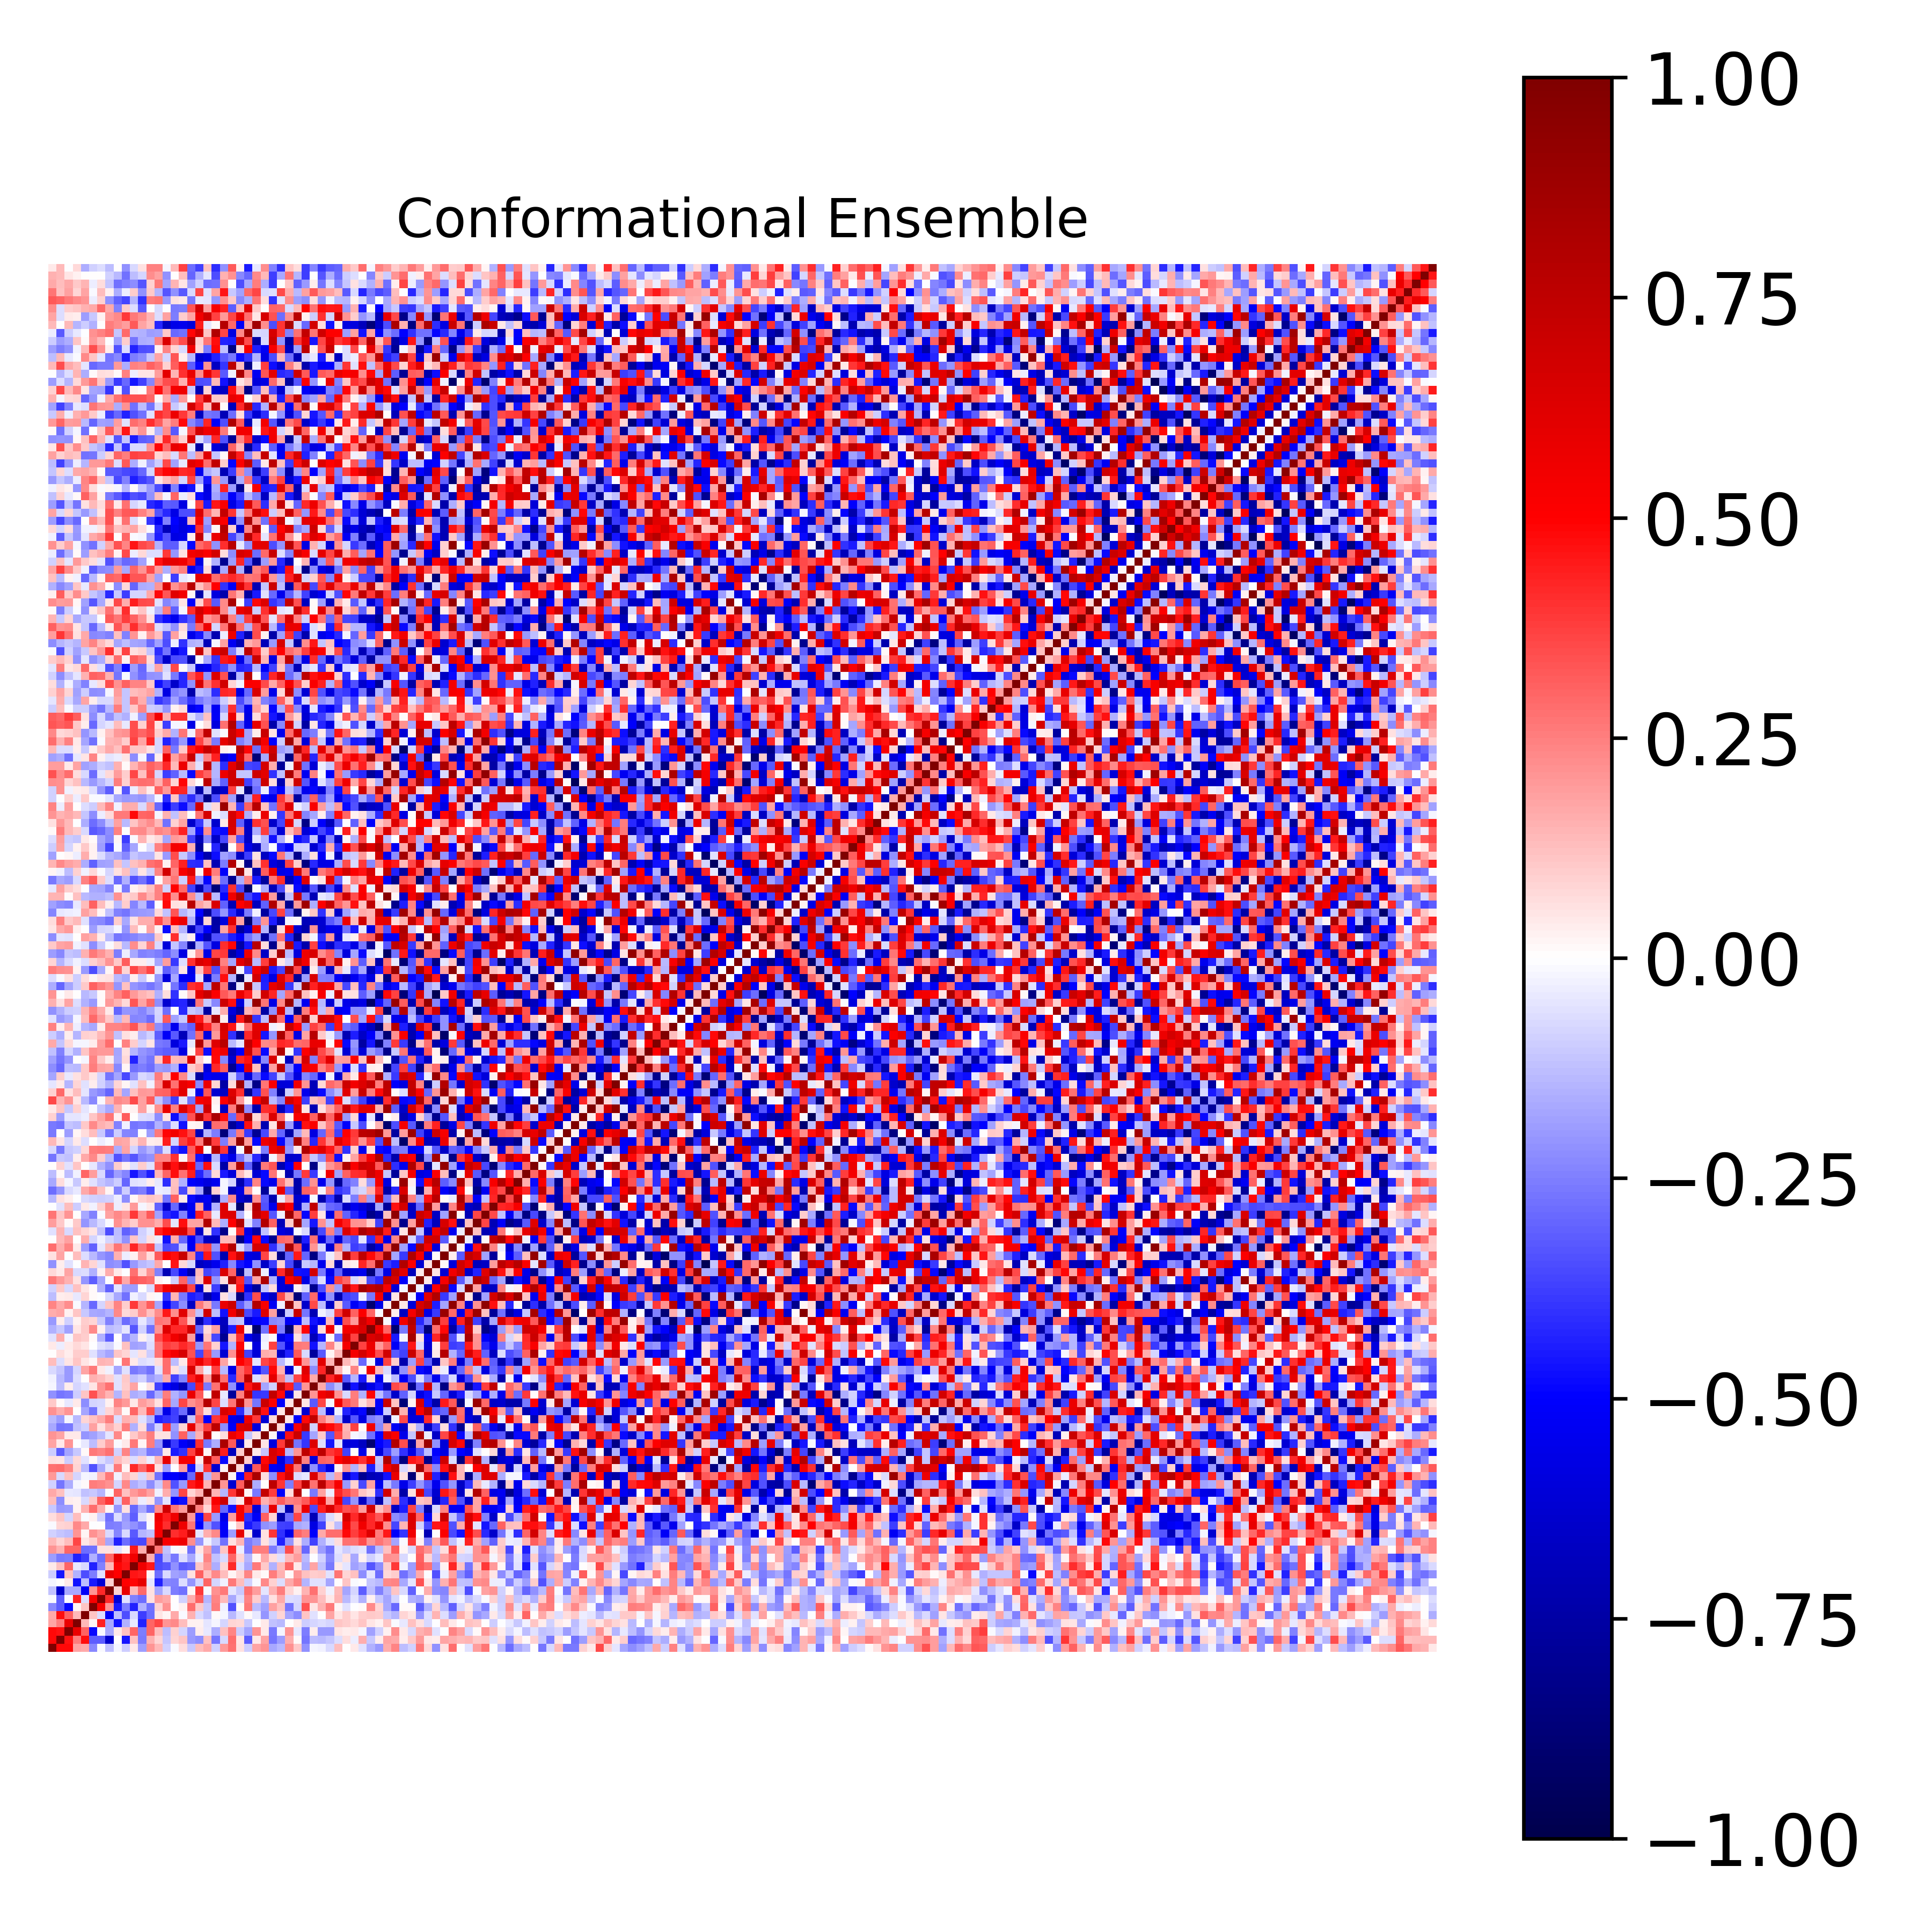

Values plotted in this chart, from the file beside it:
1.000000000000000000e+00, 4.803249415701387193e-01, 4.820039892362027456e-01, 1.774564206074969730e-01, 1.712842929610109699e-01, -2.271952705480058121e-01, -1.323507396466913968e-02, -1.230940325648835626e-01, -1.870502172769158283e-02, -9.532501300810285183e-02, 4.406597360219911136e-02, -1.916281024907598718e-01, 2.079091613871706934e-01, 1.354997790780730071e-01, -8.829548137707504685e-02, -8.606995283184979903e-03, 6.760235356032175125e-02, -1.050994320869656357e-01, 1.286204057256380706e-01, 1.700229126271770030e-01, -9.312605111504042299e-02, 1.962555569911810793e-01, 2.747387932071969630e-01, 6.185200738426285122e-02
4.803249415701387193e-01, 1.000000000000000000e+00, 4.628347331707992063e-01, 2.550335121339281086e-01, 4.759638037047397296e-01, -3.196578656317152212e-01, -3.181785847034383496e-01, -6.356948867629873545e-01, 4.848033501065231697e-03, -4.533975191639569857e-01, 1.246372380125510548e-01, -2.607500934718725571e-01, 1.513638359493371666e-01, 8.172977549678374365e-02, -1.158061317112715205e-01, 8.377742767395045254e-02, 1.123760315471921262e-01, -2.012940796302076230e-01, -2.210628127158322798e-01, 1.240081316002907552e-01, -2.704959960238737526e-01, -7.066964272685775927e-02, 2.870149752330271031e-01, 5.306033194138030928e-02
4.820039892362027456e-01, 4.628347331707992063e-01, 1.000000000000000000e+00, 5.743852916120923968e-01, 3.087328126601142642e-01, -4.788824416751680801e-01, -7.996590998964502733e-03, -1.643083244067610749e-01, 4.437543360548640986e-02, 1.192093048396394850e-01, 3.013046830558547273e-01, -2.518990931575847969e-01, 2.979709304140873427e-01, 1.260337522734283067e-01, -1.279093904981921381e-01, 9.166628780079717764e-02, -7.937074007878647253e-02, -1.898652136656714395e-01, 3.541269315296142334e-02, -4.683881754435275518e-02, -1.613248572388949476e-01, 1.216941586155013411e-01, 2.373624358997596939e-01, -1.014327836600584370e-01
1.774564206074969730e-01, 2.550335121339281086e-01, 5.743852916120923968e-01, 1.000000000000000000e+00, 1.344689285853473415e-01, 2.294425978499320742e-02, 4.370882265718566972e-01, -1.677938845804956003e-01, -4.670701827453698773e-01, -1.537175775997143834e-01, -4.262542173746814572e-02, -4.367828516626042767e-01, 2.987539874461683231e-01, 3.655956769936953288e-01, 2.087256589548781294e-01, 2.319550103636641991e-01, 1.319605817004834147e-01, 2.370902705941758601e-02, 2.813583272867188276e-02, -5.218719777881940941e-02, -1.791845365906950815e-02, -8.395708032778027852e-02, 7.944102836407741786e-02, 7.803725554102441953e-02
1.712842929610109699e-01, 4.759638037047397296e-01, 3.087328126601142642e-01, 1.344689285853473415e-01, 1.000000000000000000e+00, 1.167609826550725649e-01, -6.837937274202746107e-02, -5.221964513738511782e-01, -1.320503442071546407e-01, -3.473709195423977936e-01, -7.582159603463654862e-02, -3.753022390554217047e-01, -2.880633517840359703e-01, 5.404973017348931735e-02, 2.073716616186603232e-02, 1.650402730953597630e-01, -1.438678544409497002e-02, 1.494728316973999160e-01, -7.152906580702700357e-02, -1.176405016161662653e-01, 9.177028926610398055e-03, -1.815057770631926110e-02, -1.396279866655835145e-01, -5.771552189572864977e-02
-2.271952705480058121e-01, -3.196578656317152212e-01, -4.788824416751680801e-01, 2.294425978499320742e-02, 1.167609826550725649e-01, 1.000000000000000000e+00, 5.289856417946674494e-01, 2.094562325053717644e-01, -4.482237709526334934e-01, -2.545943101765499317e-01, -4.361704128063814689e-01, -1.496292856275338312e-01, -2.784528818691245355e-01, 8.624646614297669378e-02, 2.148686026699854201e-01, -4.613051029739086042e-04, 2.849384575146624368e-02, 2.814391378718095194e-01, 1.077344015871240929e-01, -1.023842976576709446e-01, 2.520145796682156103e-01, -2.795890765251238252e-02, -3.412510368447466691e-01, 8.830455766892234687e-03
-1.323507396466913968e-02, -3.181785847034383496e-01, -7.996590998964502733e-03, 4.370882265718566972e-01, -6.837937274202746107e-02, 5.289856417946674494e-01, 1.000000000000000000e+00, 4.211370064355439702e-01, -6.137728408984433059e-01, -5.967394837983151790e-02, -2.451861511972695806e-01, -2.851123873383060170e-01, 6.057144932369368240e-02, 1.923515373818796559e-01, 1.717879260949264630e-01, 3.558213099597251627e-03, -9.054078269137379176e-02, 1.582777314312045491e-01, 3.101036866313140461e-01, -1.429440680653286111e-01, 2.390094416025074775e-01, 1.376653861127287437e-01, -1.712979132696418882e-01, -6.901901976340291123e-02
-1.230940325648835626e-01, -6.356948867629873545e-01, -1.643083244067610749e-01, -1.677938845804956003e-01, -5.221964513738511782e-01, 2.094562325053717644e-01, 4.211370064355439702e-01, 1.000000000000000000e+00, 8.742006998823752262e-02, 5.812172002280749927e-01, 1.336659443669518110e-01, 2.910877056827988474e-01, 5.932191501830203634e-02, -1.761208568121329365e-01, -7.710155422599961061e-02, -2.570480007516024457e-01, -2.747865184846524089e-01, 2.172685437647347423e-02, 3.872887276936987644e-01, -8.529480575236040099e-03, 2.168565613073332177e-01, 2.631962109378763182e-01, -5.376351186722887893e-02, -1.089315614843421182e-01
-1.870502172769158283e-02, 4.848033501065231697e-03, 4.437543360548640986e-02, -4.670701827453698773e-01, -1.320503442071546407e-01, -4.482237709526334934e-01, -6.137728408984433059e-01, 8.742006998823752262e-02, 1.000000000000000000e+00, 4.962226411995000475e-01, 4.865110393995644711e-01, 5.931025241652974067e-01, -5.072182095195336415e-02, -4.342976764748227025e-01, -2.354347105028626042e-01, -2.447023091256852467e-01, -6.360420958556103899e-02, -2.107771972393081561e-01, -7.857683677868174121e-02, 3.013950263398703089e-01, -8.507334305661193308e-02, -2.891488574355922589e-02, 2.590957343215368747e-01, 1.327336280969227678e-01
-9.532501300810285183e-02, -4.533975191639569857e-01, 1.192093048396394850e-01, -1.537175775997143834e-01, -3.473709195423977936e-01, -2.545943101765499317e-01, -5.967394837983151790e-02, 5.812172002280749927e-01, 4.962226411995000475e-01, 1.000000000000000000e+00, 4.559625311239294820e-01, 4.451334441830824828e-01, 1.716169745045606140e-02, -2.829894478173529682e-01, -7.432322338243027571e-02, -1.819875367510581654e-01, -2.019545260005644327e-01, 5.489183241259995572e-02, 3.102064727752091300e-01, 1.234388286355378173e-01, 2.301409144030889253e-01, 1.300463184950750306e-01, 2.089280868141063854e-02, 8.504144215568554266e-02
4.406597360219911136e-02, 1.246372380125510548e-01, 3.013046830558547273e-01, -4.262542173746814572e-02, -7.582159603463654862e-02, -4.361704128063814689e-01, -2.451861511972695806e-01, 1.336659443669518110e-01, 4.865110393995644711e-01, 4.559625311239294820e-01, 1.000000000000000000e+00, 5.503710098847945931e-01, 4.468369026291731383e-01, -3.470265478027524386e-01, -3.270754974324134867e-01, -2.170775689235199812e-01, -3.180857057767126350e-01, -2.921254472140198954e-01, 1.114718325356248430e-01, 1.970692915221508579e-01, -1.596144351313337484e-01, 8.525630881157100771e-02, 4.155001993314100250e-01, -6.609088145961639071e-02
-1.916281024907598718e-01, -2.607500934718725571e-01, -2.518990931575847969e-01, -4.367828516626042767e-01, -3.753022390554217047e-01, -1.496292856275338312e-01, -2.851123873383060170e-01, 2.910877056827988474e-01, 5.931025241652974067e-01, 4.451334441830824828e-01, 5.503710098847945931e-01, 1.000000000000000000e+00, 1.574390967003059805e-01, -3.556204646163589889e-01, -1.410330473168968923e-01, -2.616067403675458869e-01, -6.250622388918750105e-02, -1.660971270023028357e-01, -3.599938289953499154e-02, 2.345900369372977967e-01, -1.227130748236639479e-01, -7.229080562972248214e-02, 2.979491762864536208e-01, 8.405488056934205809e-02
2.079091613871706934e-01, 1.513638359493371666e-01, 2.979709304140873427e-01, 2.987539874461683231e-01, -2.880633517840359703e-01, -2.784528818691245355e-01, 6.057144932369368240e-02, 5.932191501830203634e-02, -5.072182095195336415e-02, 1.716169745045606140e-02, 4.468369026291731383e-01, 1.574390967003059805e-01, 1.000000000000000000e+00, 2.706767652558922932e-01, -1.202065458739793313e-01, -1.052448536382804244e-02, 1.746144258293822610e-02, -2.746634092542895589e-01, 5.358290666196798002e-02, 1.820900599992844593e-01, -2.262259418750822704e-01, 1.130789977472792113e-01, 4.190982494274173575e-01, -3.581457838974772684e-02
1.354997790780730071e-01, 8.172977549678374365e-02, 1.260337522734283067e-01, 3.655956769936953288e-01, 5.404973017348931735e-02, 8.624646614297669378e-02, 1.923515373818796559e-01, -1.761208568121329365e-01, -4.342976764748227025e-01, -2.829894478173529682e-01, -3.470265478027524386e-01, -3.556204646163589889e-01, 2.706767652558922932e-01, 1.000000000000000000e+00, 5.228083798930772685e-01, 5.205165906260841302e-01, 5.550135577139991838e-01, 2.204562953514905277e-01, -2.109165623449441307e-01, -2.823961746812392662e-02, -1.059943728770964405e-01, -2.794822354984913826e-01, 6.027185835864548591e-02, 1.460063572848648294e-01
-8.829548137707504685e-02, -1.158061317112715205e-01, -1.279093904981921381e-01, 2.087256589548781294e-01, 2.073716616186603232e-02, 2.148686026699854201e-01, 1.717879260949264630e-01, -7.710155422599961061e-02, -2.354347105028626042e-01, -7.432322338243027571e-02, -3.270754974324134867e-01, -1.410330473168968923e-01, -1.202065458739793313e-01, 5.228083798930772685e-01, 1.000000000000000000e+00, 4.092238457034198529e-01, 4.390818715658506566e-01, 6.806917088125985504e-01, -5.285205245036033589e-02, 1.592546544335528835e-01, 2.329044813800245362e-01, -5.201540595661616750e-01, -1.875434380861293604e-01, 5.859411075252995982e-01
-8.606995283184979903e-03, 8.377742767395045254e-02, 9.166628780079717764e-02, 2.319550103636641991e-01, 1.650402730953597630e-01, -4.613051029739086042e-04, 3.558213099597251627e-03, -2.570480007516024457e-01, -2.447023091256852467e-01, -1.819875367510581654e-01, -2.170775689235199812e-01, -2.616067403675458869e-01, -1.052448536382804244e-02, 5.205165906260841302e-01, 4.092238457034198529e-01, 1.000000000000000000e+00, 5.608666994640459924e-01, 2.672675536355680337e-01, -5.038902748590511349e-01, -2.057539901797213744e-01, -3.428050127784515455e-01, -5.042534707330136312e-01, -5.575495454019642819e-03, 1.106380026582986231e-01
6.760235356032175125e-02, 1.123760315471921262e-01, -7.937074007878647253e-02, 1.319605817004834147e-01, -1.438678544409497002e-02, 2.849384575146624368e-02, -9.054078269137379176e-02, -2.747865184846524089e-01, -6.360420958556103899e-02, -2.019545260005644327e-01, -3.180857057767126350e-01, -6.250622388918750105e-02, 1.746144258293822610e-02, 5.550135577139991838e-01, 4.390818715658506566e-01, 5.608666994640459924e-01, 1.000000000000000000e+00, 2.000937468947868170e-01, -4.723382089981420506e-01, 3.646727140541698997e-01, -1.999078085962864570e-01, -5.579143827831881675e-01, 1.943629043355610264e-01, 5.235484479576228978e-01
-1.050994320869656357e-01, -2.012940796302076230e-01, -1.898652136656714395e-01, 2.370902705941758601e-02, 1.494728316973999160e-01, 2.814391378718095194e-01, 1.582777314312045491e-01, 2.172685437647347423e-02, -2.107771972393081561e-01, 5.489183241259995572e-02, -2.921254472140198954e-01, -1.660971270023028357e-01, -2.746634092542895589e-01, 2.204562953514905277e-01, 6.806917088125985504e-01, 2.672675536355680337e-01, 2.000937468947868170e-01, 1.000000000000000000e+00, 2.496779108353071319e-01, 8.345253127262891590e-02, 4.521893258224238821e-01, -2.912253730528701623e-01, -4.675311295826306557e-01, 5.269252198965459488e-01
1.286204057256380706e-01, -2.210628127158322798e-01, 3.541269315296142334e-02, 2.813583272867188276e-02, -7.152906580702700357e-02, 1.077344015871240929e-01, 3.101036866313140461e-01, 3.872887276936987644e-01, -7.857683677868174121e-02, 3.102064727752091300e-01, 1.114718325356248430e-01, -3.599938289953499154e-02, 5.358290666196798002e-02, -2.109165623449441307e-01, -5.285205245036033589e-02, -5.038902748590511349e-01, -4.723382089981420506e-01, 2.496779108353071319e-01, 1.000000000000000000e+00, 1.462189817628222754e-01, 5.224853157190969544e-01, 6.952283495559621329e-01, -8.111968287788530463e-02, 4.107905750675184403e-02
1.700229126271770030e-01, 1.240081316002907552e-01, -4.683881754435275518e-02, -5.218719777881940941e-02, -1.176405016161662653e-01, -1.023842976576709446e-01, -1.429440680653286111e-01, -8.529480575236040099e-03, 3.013950263398703089e-01, 1.234388286355378173e-01, 1.970692915221508579e-01, 2.345900369372977967e-01, 1.820900599992844593e-01, -2.823961746812392662e-02, 1.592546544335528835e-01, -2.057539901797213744e-01, 3.646727140541698997e-01, 8.345253127262891590e-02, 1.462189817628222754e-01, 1.000000000000000000e+00, 1.432428567453978563e-01, -1.424925458899925779e-01, 3.960318540573790069e-01, 7.258027532141779758e-01
-9.312605111504042299e-02, -2.704959960238737526e-01, -1.613248572388949476e-01, -1.791845365906950815e-02, 9.177028926610398055e-03, 2.520145796682156103e-01, 2.390094416025074775e-01, 2.168565613073332177e-01, -8.507334305661193308e-02, 2.301409144030889253e-01, -1.596144351313337484e-01, -1.227130748236639479e-01, -2.262259418750822704e-01, -1.059943728770964405e-01, 2.329044813800245362e-01, -3.428050127784515455e-01, -1.999078085962864570e-01, 4.521893258224238821e-01, 5.224853157190969544e-01, 1.432428567453978563e-01, 1.000000000000000000e+00, 2.060746641251721412e-01, -6.309159667429645735e-01, 3.163541060669415872e-01
1.962555569911810793e-01, -7.066964272685775927e-02, 1.216941586155013411e-01, -8.395708032778027852e-02, -1.815057770631926110e-02, -2.795890765251238252e-02, 1.376653861127287437e-01, 2.631962109378763182e-01, -2.891488574355922589e-02, 1.300463184950750306e-01, 8.525630881157100771e-02, -7.229080562972248214e-02, 1.130789977472792113e-01, -2.794822354984913826e-01, -5.201540595661616750e-01, -5.042534707330136312e-01, -5.579143827831881675e-01, -2.912253730528701623e-01, 6.952283495559621329e-01, -1.424925458899925779e-01, 2.060746641251721412e-01, 1.000000000000000000e+00, 2.446612048922639990e-02, -4.832508598769570951e-01
2.747387932071969630e-01, 2.870149752330271031e-01, 2.373624358997596939e-01, 7.944102836407741786e-02, -1.396279866655835145e-01, -3.412510368447466691e-01, -1.712979132696418882e-01, -5.376351186722887893e-02, 2.590957343215368747e-01, 2.089280868141063854e-02, 4.155001993314100250e-01, 2.979491762864536208e-01, 4.190982494274173575e-01, 6.027185835864548591e-02, -1.875434380861293604e-01, -5.575495454019642819e-03, 1.943629043355610264e-01, -4.675311295826306557e-01, -8.111968287788530463e-02, 3.960318540573790069e-01, -6.309159667429645735e-01, 2.446612048922639990e-02, 1.000000000000000000e+00, 7.120855722898106199e-02
6.185200738426285122e-02, 5.306033194138030928e-02, -1.014327836600584370e-01, 7.803725554102441953e-02, -5.771552189572864977e-02, 8.830455766892234687e-03, -6.901901976340291123e-02, -1.089315614843421182e-01, 1.327336280969227678e-01, 8.504144215568554266e-02, -6.609088145961639071e-02, 8.405488056934205809e-02, -3.581457838974772684e-02, 1.460063572848648294e-01, 5.859411075252995982e-01, 1.106380026582986231e-01, 5.235484479576228978e-01, 5.269252198965459488e-01, 4.107905750675184403e-02, 7.258027532141779758e-01, 3.163541060669415872e-01, -4.832508598769570951e-01, 7.120855722898106199e-02, 1.000000000000000000e+00
-9.860878458035501892e-02, -3.177051788448077563e-01, -1.738243727506882941e-01, -1.055153624789100103e-01, 1.391568366450116750e-02, 2.587693024801262509e-01, 2.404327967252126164e-01, 2.771601518127116415e-01, -9.138933756716202672e-02, 2.365296438221879405e-01, -1.650115583716207923e-01, -1.446538650571585205e-01, -2.652508267536309861e-01, -2.532618960638327033e-01, 4.036301551437335156e-02, -4.483123846887195341e-01, -3.988358789365387125e-01, 3.688043749827213946e-01, 6.463777623608025769e-01, 1.654297660480807258e-02, 9.195631576792320239e-01, 4.382598892101682853e-01, -6.743546349268942919e-01, 9.845025088565695359e-02
1.753608156864359946e-01, 4.358399991097625104e-02, 2.090065774744639393e-01, -5.370306087018854833e-03, -4.674864841333292720e-02, -1.255586981358431387e-01, 9.797614422997853734e-02, 1.924249563192676205e-01, -8.465769868137892895e-03, 4.109571989749136872e-02, 2.610779365173152566e-01, 1.828806965065214035e-02, 2.517701685703689907e-01, -2.077941546603265244e-01, -6.334583827259805400e-01, -3.896715032614676000e-01, -5.226203124997832461e-01, -6.006659379133680865e-01, 4.087346420614016984e-01, -2.619599003840715756e-01, -1.574917571044163744e-01, 8.260983367449957759e-01, 3.244917647296779450e-01, -6.869870196241802951e-01
2.088351595198662813e-01, 1.784691964351052262e-01, 3.913959548869438282e-02, 4.164251837525678041e-02, -2.102744210881867803e-01, -1.847472849932757233e-01, -1.346639668243910792e-01, -5.071022455327688777e-02, 2.316224703500647242e-01, 8.055878504903071433e-03, 1.085163696995812971e-01, 1.677110565925686303e-01, 2.523451532512451800e-01, 6.174545485856769433e-02, 6.162744698806880278e-02, -2.179258802354532842e-01, 3.084499631795217800e-01, -1.649551622763704983e-01, 1.509637234762852553e-01, 7.201970767545630148e-01, 3.685991663590958665e-03, 7.024273732136912529e-02, 5.770967222981635558e-01, 4.882062319573878817e-01
-1.718006711499501793e-01, -2.656729884061336255e-01, -2.638668916616606630e-01, -1.223994294446041631e-01, -8.995468492753666556e-02, 1.835409937480051712e-01, 5.762950074641570025e-02, 1.508643803561691699e-01, 8.889258426353505160e-02, 2.541393996306376413e-01, -1.514085184607303902e-01, 6.953625388741575819e-02, -2.574253136626869498e-01, -8.939134835334161533e-02, 3.980355136385778647e-01, -1.876441164274487428e-01, 8.585283672543547739e-02, 5.871300497111617833e-01, 2.262848409277253559e-01, 3.766184377868340705e-01, 7.532139976121732250e-01, -2.231781671294284786e-01, -5.192221931460133666e-01, 6.285576255637490561e-01
-1.393976155183890842e-01, -1.935194863114069741e-01, -2.017083323402828546e-02, -1.343976748416328137e-01, 8.530665322679464868e-02, 1.185753176853177465e-01, 1.712485204331919142e-01, 2.503082805816755907e-01, -7.012199976594694906e-02, 1.548115123769748802e-01, 1.304690854292320790e-01, -5.625191119732610850e-02, -1.476292799313678461e-01, -4.328835610902756481e-01, -4.036358705269664782e-01, -3.695572284143502917e-01, -7.255719029378263629e-01, -1.151287004604402975e-01, 3.125823814980493998e-01, -5.012551734190483499e-01, 3.912160475313272712e-01, 4.663262071581645851e-01, -5.522512953984234363e-01, -5.807035264696159826e-01
2.145299801762940717e-01, 1.583668031845763824e-01, 2.055522725577962062e-01, 1.842716091719721764e-03, -1.793532831348794432e-01, -2.725062694972666399e-01, -6.483946841110757586e-02, 8.229114471380483131e-02, 1.699304088558646064e-01, 1.400493218065428612e-02, 3.025805520773378610e-01, 1.401311070251906321e-01, 3.464172781839917059e-01, -2.067403973131603234e-01, -5.587328102275410657e-01, -3.816552746715775601e-01, -2.889377837971091600e-01, -7.097270892787372887e-01, 2.442329390278556167e-01, 6.510485666772310165e-02, -2.532003798343579470e-01, 6.461453434261733575e-01, 5.780813791581065342e-01, -4.093362209443983657e-01
1.088646258194897881e-01, 1.064400317050607885e-02, -4.645991175853250721e-02, 4.351499382629799018e-02, -2.212732102505663434e-01, -8.592304489059635064e-02, -7.098331762968790315e-02, 2.912514068180800317e-02, 2.389191292262272392e-01, 2.024531800876120946e-01, 4.308824731558558857e-02, 1.911613805180750747e-01, 1.494350907976674803e-01, 5.520294349055013261e-02, 2.998527411144323862e-01, -1.699609965068857587e-01, 3.608844887148565661e-01, 2.176806145231438838e-01, 2.631893916805514433e-01, 7.763119918276746301e-01, 3.598438107746727566e-01, -6.427187756965697940e-02, 2.662526384086331688e-01, 7.842795929950270306e-01
-2.111842432824163618e-01, -2.697528911930292539e-01, -2.534392853737382212e-01, -9.482957342473558038e-02, 1.119438008507407795e-01, 3.403771168991883700e-01, 2.045195097733662482e-01, 1.421386882697951992e-01, -1.481906677102468317e-01, 1.221165552594195847e-01, -1.620295337539888747e-01, -1.333731383468423626e-01, -2.967628156365085812e-01, -1.638773481653205411e-01, 2.564195659290487428e-01, -1.502441002215965660e-01, -2.092262569866756849e-01, 5.777304810564173332e-01, 3.257882031442874138e-01, -3.144972038762843414e-03, 7.399479495962290043e-01, -4.156016839604804308e-02, -7.775880322675834400e-01, 2.474692546229608769e-01
-2.249339237244210588e-02, -1.325095915851482176e-01, 3.847232767750569798e-02, -8.209751435121050156e-02, -5.773618942512510205e-02, 5.245542065448852154e-02, 2.039317275647965777e-01, 2.743899133694422399e-01, -5.804680686989713984e-02, 9.657447216001303902e-02, 1.750912309063473171e-01, -6.406884680726052626e-03, 5.628150322971775532e-02, -3.740325598157546727e-01, -5.023790341739795551e-01, -5.730992244513907208e-01, -7.007975908468461190e-01, -3.578240018878008910e-01, 4.409633353723780291e-01, -2.643287498584911410e-01, 2.785847285275125373e-01, 6.357677643616955754e-01, -2.172127330696292102e-01, -5.915538838233030949e-01
-2.670784328622820281e-02, -1.360098670743219440e-01, -1.971301565433944414e-01, -6.591219085918120779e-02, 5.664044420114775456e-03, 1.526717315351703574e-01, 1.281423880706765994e-01, 9.106307588273451770e-02, -5.812882002014273242e-02, 1.026325300594075618e-01, -1.220704332461566982e-01, -9.116157494458561328e-02, -1.926650075034999077e-01, -1.539817035983738480e-01, 1.691311227866158506e-01, -3.707000852676223257e-01, -2.382379125812008336e-01, 4.441568465071316640e-01, 5.831412346509589062e-01, 1.828673028048724281e-01, 7.647751021654616288e-01, 2.782437242824593593e-01, -4.167947887526710082e-01, 3.113704894505823217e-01
-7.726423850634081547e-02, -1.119270097932676122e-01, -1.979934716801755035e-01, -8.513521126091466718e-02, 1.725524172152914648e-01, 2.620640799068135185e-01, 4.669442481966032399e-02, -2.708672819463627673e-02, -1.729898945888570239e-01, -5.929965962977202382e-02, -2.609318462851308862e-01, -2.290950808518140980e-01, -2.798893891829083991e-01, -5.646305305428084287e-02, 2.874593717957797390e-01, 5.478017133149939988e-02, -6.335961269847882604e-02, 6.355414841430158113e-01, 1.743546363666731991e-01, -3.787861505306943516e-02, 3.741668982253534281e-01, -1.386054566899646290e-01, -5.646433528214381825e-01, 2.894605421808575940e-01
1.310971480084884844e-01, -6.646032262603947249e-02, 4.717068556748379993e-02, 1.151197894844912945e-01, 4.927858290079965842e-02, 1.922104220911453193e-02, 1.441367212548382293e-01, 1.370442430852509552e-01, 4.120549937259345916e-03, 2.706756238369667500e-01, 3.950141880313942644e-02, -6.382487644536825877e-02, -5.380688317804271925e-02, 6.983893819536052261e-02, 2.872677318429156523e-01, -1.287859844793801112e-01, 3.986316881620945857e-02, 4.215445988143990963e-01, 5.679602301933174280e-01, 4.258685675207661836e-01, 5.257949119329411447e-01, 1.766629431697075425e-01, 2.624176042263581116e-02, 4.927993358876218699e-01
6.029745230375376311e-03, 6.564511369195930035e-02, 3.338819564950989971e-02, 9.470736286679572180e-02, 9.683522226332745564e-02, -5.736765625981492950e-02, -1.347220357188644857e-01, -1.774760413931668890e-01, 1.103595109233874022e-01, 8.096130682740625140e-02, -4.861864360642804278e-02, 5.851677309091768420e-02, -9.670829274452158453e-02, 2.751645386971403595e-01, 4.786276912437314457e-01, 5.392804189417536032e-01, 6.502707676044049423e-01, 3.359502014942734038e-01, -3.606281349053488405e-01, 3.447286647848361585e-01, -1.979560826591598710e-01, -6.184710366314132290e-01, 2.129404323889343975e-01, 6.004251969985253679e-01
4.016933703218421997e-02, -3.823311309138763270e-02, 4.532794256120818016e-02, 7.078994954807669993e-02, 4.774467891273186104e-02, -3.921624458922351800e-03, -5.616347070589777085e-02, -7.897089943590937522e-02, -1.335835149529477316e-02, 1.209240447189978834e-01, -1.833379290234301295e-01, -1.692454919768748844e-01, -6.839805452724680157e-02, 2.756704779987823040e-01, 3.759489213683492870e-01, 3.573182050065595861e-01, 4.208925167284286450e-01, 3.733382833585979221e-01, -2.084442914090202659e-01, 2.685688053924140672e-01, 9.142068451600386669e-02, -4.545533778520786661e-01, -1.542814978824799677e-01, 4.844902181913636197e-01
-5.515339235116118594e-02, 1.638243379572534852e-01, -2.280333285169090091e-02, 1.133590885627857731e-01, 1.010700647359623616e-01, 1.240484542266058823e-02, -1.510223006083142583e-01, -3.195181157977164399e-01, 3.647114907423777089e-03, -2.207424289930431660e-01, -1.420567681369763191e-01, 2.680407555225438471e-02, -4.728368581683872751e-02, 3.446969368613629903e-01, 4.500301592131282225e-01, 5.515704408096233635e-01, 6.367998751143936209e-01, 1.911331896714519585e-01, -6.681376168768364820e-01, 1.134483719243245259e-01, -3.563098656340261683e-01, -8.025298827002428359e-01, 1.289010538566434938e-01, 4.031520962005022968e-01
-1.548188967241198866e-01, -1.072061437389064537e-01, -1.810271514125880166e-01, 5.196427459188669024e-02, 1.063516200382140925e-01, 2.298933323638244208e-01, 3.021084886526404292e-02, -1.282081394289114329e-01, -1.131214190284837717e-01, -4.735835909738063398e-02, -3.290295982120211016e-01, -8.709411707650366319e-02, -2.809750188440743868e-01, 2.087046106155408531e-01, 6.234622576439716735e-01, 4.182912693489518330e-01, 4.159646392383911651e-01, 6.717954720485752595e-01, -2.920402822222926131e-01, 7.130498399244285246e-02, 1.799567388785297539e-01, -6.990392942256588027e-01, -4.397855998841093128e-01, 5.689540611510432999e-01
-1.962549107968871720e-01, 3.800260360701428891e-02, -9.279046408063545970e-02, 2.662832299309235082e-02, 9.585362232196491250e-02, 7.997642783260737465e-02, -1.053351194594887158e-01, -2.471693613345831431e-01, -1.405919045124451872e-01, -2.843173562051808378e-01, -2.213863142283726826e-01, -4.532011005668119125e-02, -1.273425555715252955e-01, 2.685194587043085446e-01, 2.501021098046745661e-01, 5.874777237326254120e-01, 3.358958839499934790e-01, 1.191030559640282316e-01, -7.333173743533329958e-01, -4.118870436681427716e-01, -5.401204510035135797e-01, -6.789932982287559815e-01, -1.280083305723461740e-01, -1.124585828094893658e-01
1.619320089701709320e-01, 1.780045180891031975e-01, 2.818212570717554613e-02, 1.139701780583155938e-01, -1.083663185745437629e-01, -1.703706264889481570e-01, -1.727320258587369817e-01, -1.481234637096857931e-01, 2.279960081240612613e-01, 7.221223280183841631e-02, 9.644003885446812696e-02, 2.150683741754538802e-01, 1.202559992406253553e-01, 2.258004509074324762e-01, 4.514129788967852774e-01, 2.212831634085830335e-01, 6.095232559359085034e-01, 2.185530588816199660e-01, -1.219657445440293086e-01, 6.772521214946354284e-01, -1.275411260505552036e-01, -4.643982279070952846e-01, 5.534597121258241215e-01, 8.076934412805416574e-01
2.377938713941237514e-01, 1.707302084283144339e-01, 2.237326558802880949e-01, -1.284020806956407551e-02, -1.456361209578308225e-01, -2.924554200145625948e-01, -7.905596401340211909e-02, 1.094441800360832218e-01, 2.353642263171487614e-01, 9.672887322349629780e-02, 3.891330025609799903e-01, 2.097289383670474516e-01, 3.127470848465836450e-01, -1.782346394112483134e-01, -5.127327179930317724e-01, -3.663967993489790631e-01, -2.248612306924081261e-01, -6.611995371701440138e-01, 2.598484466808763105e-01, 1.629114826644923464e-01, -2.592366748937473542e-01, 5.810446654257447330e-01, 6.875910974956470634e-01, -3.193586310106862336e-01
-1.259543772239311576e-01, 3.615885719151064326e-02, 3.977804515532468860e-02, -4.557645602513146765e-02, 8.212959171411286785e-02, 1.114901664751145188e-02, -6.741569394902046167e-03, -7.661291075813386753e-02, -1.673160517281057080e-01, -2.782577186471787978e-01, -2.874457882675692313e-02, -7.774012125563446729e-02, 1.572933607308537457e-02, -9.827182356463577684e-03, -3.923060843115353524e-01, 1.467479658683855659e-01, -2.646218217206607326e-01, -4.418354812976365564e-01, -4.132823978740602366e-01, -7.376192019000361588e-01, -5.573451742179420521e-01, 5.657871142227365036e-02, -7.801722562858320886e-02, -8.496903425546561417e-01
-8.771972620074273974e-02, 1.060333669767888620e-01, -7.363193868321810109e-02, 1.193311254971728547e-01, 5.463154440123096922e-02, 7.831192440559544415e-03, -1.510827418275511591e-01, -3.110139333615555834e-01, -5.279777676737557046e-02, -1.907707423573269390e-01, -1.952376922551859462e-01, 2.559349684308763560e-03, -7.687643734600205225e-02, 3.838077196353661402e-01, 5.494261198891484677e-01, 6.353881809556922722e-01, 6.358232234131031557e-01, 3.641278664609587934e-01, -6.381707099036114661e-01, 5.874027353440100518e-02, -3.798061952195715407e-01, -8.685567502711973864e-01, 5.752070584193162001e-02, 4.539655800882017034e-01
2.581509862862645388e-01, 2.015320938229389347e-01, 1.514817970831627836e-01, 5.804542126865282897e-02, -2.032148060059178196e-01, -3.191223205421601095e-01, -1.764556335162596190e-01, -1.292274728895203683e-03, 3.431165067941470137e-01, 1.690325047352320142e-01, 3.215114431720581534e-01, 3.102064467712996598e-01, 2.824240913589127211e-01, 2.816031374559961262e-02, 6.249864847584867249e-04, -8.618647703095017043e-02, 3.024380797344886629e-01, -2.467464066187661786e-01, 1.126120290562841325e-01, 6.298005522736327411e-01, -2.091027228773995328e-01, 5.783966590677998981e-02, 8.249267650352942738e-01, 4.157037478226316973e-01
7.464487003241346286e-02, 4.566095183792421436e-02, 1.773542577733937531e-01, -7.061570091127514215e-02, -6.493025015921120857e-02, -1.511777392387866625e-01, 2.810383142601940304e-02, 1.619887675805320726e-01, 4.637639207092306148e-02, -1.210502562282914692e-03, 2.811427104863024051e-01, 8.146519656163016265e-02, 2.159799740430317083e-01, -2.494154264275314226e-01, -7.005261584846692591e-01, -3.579126066795278449e-01, -5.286610734363572650e-01, -7.346272018543976712e-01, 1.401423563616694956e-01, -3.622570580652330618e-01, -3.230734807634486061e-01, 6.402827380199728191e-01, 2.972551654655349318e-01, -8.271764819543377945e-01
-2.166120048496924799e-01, 3.432101313493846062e-02, -5.580846980799072238e-02, -6.466182757244397401e-03, 1.435367273924783582e-01, 8.492932608314353315e-02, -6.238628014546551692e-02, -2.216972223521881669e-01, -2.082369708523961471e-01, -3.406443346440964914e-01, -1.995561344658150493e-01, -1.365283528022521453e-01, -1.134674960725298304e-01, 1.712082842495684376e-01, 2.678001728785877299e-03, 4.609060578423875287e-01, 7.385357848157707295e-02, -7.389763704141923129e-02, -6.737466678380821250e-01, -6.312101320748592093e-01, -5.410101807651400696e-01, -4.341168694172148346e-01, -2.329126324063558462e-01, -4.580987024275304242e-01
5.827707684051910975e-02, 1.742670517834091215e-01, -6.655722545415882797e-03, 1.255173965797012625e-01, -6.296931261472475672e-02, -1.370154529103053132e-01, -2.032937119798189085e-01, -2.368117633941287103e-01, 1.562304410513745689e-01, -3.136822280777460531e-02, 2.738656534983871862e-02, 1.873758031048464168e-01, 6.819811384574998858e-02, 3.231265412975137252e-01, 5.127801844281338894e-01, 4.746821776959423422e-01, 7.095496716027462902e-01, 2.396373020504425355e-01, -4.296865643097208531e-01, 4.580233432663068371e-01, -3.426006865653136169e-01, -7.169410225714759610e-01, 4.677492139540033178e-01, 6.874537198046882791e-01
2.843436631506813805e-01, 1.602978854686381849e-01, 2.349622279551504822e-01, 4.125310530743996063e-02, -1.898518539529244209e-01, -3.065040528389362806e-01, -5.411759151930870676e-02, 1.382719946797379695e-01, 2.657131276856338209e-01, 1.826741140350496562e-01, 4.284748831654829337e-01, 2.670564929692167966e-01, 3.570367392081036928e-01, -1.232587730432270490e-01, -3.581567040115640199e-01, -3.436648489946745322e-01, -1.102323542831193381e-01, -5.277270805718740077e-01, 3.243672961703901736e-01, 3.607651468262906835e-01, -2.071625489153320898e-01, 4.679397690615205163e-01, 7.850544494846676269e-01, -6.711589010132570920e-02
4.135152522707297162e-03, 1.331500057547008453e-01, 1.842814505571990225e-01, 6.859148621184435295e-03, 1.620869396297537068e-01, -8.464803843380384885e-02, -2.457381663470547054e-02, -8.457607142079551221e-02, -1.216916244230433070e-01, -2.175007760908083676e-01, 1.119933810556775350e-01, -8.497008606091395466e-02, 6.202378367247966817e-02, -3.553965039035943824e-02, -4.683565703765822930e-01, 1.599072564728956092e-01, -2.906989172251930320e-01, -5.219445739349249935e-01, -3.365471397619377303e-01, -6.668970487123165869e-01, -6.593098893752905587e-01, 1.387183097617598893e-01, 1.376040608219809835e-01, -8.503972368201719867e-01
-5.772890871641717103e-02, 1.479267643296588997e-01, -7.780820841577612557e-02, 1.245419051522094200e-01, 8.582434492141567672e-02, 4.780111502805111517e-02, -1.239602115837312307e-01, -3.489023533816383305e-01, -1.275527498306417984e-01, -3.120844523916647129e-01, -2.701338239979297340e-01, -9.247030293198206519e-02, -4.313858790587633829e-02, 4.333580306678535554e-01, 5.151095034267604289e-01, 6.302485302440969939e-01, 6.450783869682803484e-01, 3.399755583158982075e-01, -6.487060762916813106e-01, 4.820796984591703416e-02, -4.040589446730436518e-01, -8.220911630422619298e-01, 1.468163663895570049e-02, 4.019634547699300620e-01
1.947665167561373756e-01, 1.025518562791224303e-01, 1.512379852314355011e-02, 1.080524603821795965e-01, -2.053394690449394655e-01, -1.394178065752887941e-01, -7.721406251490391115e-02, -1.378054673975060915e-02, 2.164963734741800205e-01, 1.413097460798113381e-01, 1.001192577499272207e-01, 2.160758887850373622e-01, 2.109669323082432324e-01, 1.634949059113457170e-01, 3.505961740458984344e-01, -5.183819482187528721e-02, 4.712554269740427682e-01, 1.757291350907627669e-01, 1.774719000817022718e-01, 7.910635014881135518e-01, 1.338640643240304740e-01, -1.626932658022347822e-01, 5.035960973330425583e-01, 7.971536772881097077e-01
2.686752466644145576e-01, 1.110805750489019528e-01, 2.105948147463785058e-01, 7.634286603282747219e-03, -1.700234771771519382e-01, -2.479031534171813878e-01, -9.996213174208620073e-03, 1.850923761470635587e-01, 2.322005984759523134e-01, 1.913476709558256106e-01, 3.903265910511140024e-01, 2.066676870810544020e-01, 3.224208123296939399e-01, -1.814894495915806150e-01, -4.212015776075875850e-01, -4.558445598345363114e-01, -2.438683960864502787e-01, -5.286642374992577276e-01, 4.422714005972210316e-01, 3.062150443607986050e-01, -4.433306842253986746e-02, 6.195010524975461674e-01, 6.326459860739692687e-01, -1.525678862509362299e-01
-6.535141463209620354e-03, -5.790836720037483704e-02, 1.285923187524597444e-01, -9.624963654995394302e-02, 4.591227813995234219e-02, -2.504609027726013154e-02, 9.324784705736241519e-02, 2.061407926127674928e-01, -3.512764166121506298e-02, 4.708862223378914441e-02, 1.966354625130229961e-01, -1.794271208292568323e-02, 4.224704699996146423e-02, -3.110820394493120089e-01, -6.454441430368171861e-01, -2.919977509025581397e-01, -6.474191182798829658e-01, -5.245899172293122525e-01, 1.866256833566888318e-01, -5.712258868620208041e-01, -1.526827405534500470e-01, 6.240975551628459295e-01, -4.502354554909288042e-02, -9.017133817297822151e-01
-1.375115114087915591e-01, 5.664675796757095289e-02, 3.459106404920602590e-02, -4.741122266884974581e-03, -7.310427070662021964e-02, -8.762464529654866163e-02, -1.008217935994903391e-01, -9.120775502871915352e-02, -3.646475892439712818e-02, -2.245247060042466214e-01, 1.678870355830240288e-02, 8.848713367452495926e-02, 1.117577361515700585e-01, 9.801090371742160468e-02, -2.687965548251298187e-01, 3.088778264199047996e-01, 4.180137914500930280e-02, -4.819856458622545636e-01, -5.770840949945805765e-01, -5.348649320564408116e-01, -7.846588388818503956e-01, -1.633702376006796464e-01, 2.317550132028320942e-01, -6.262833587717848705e-01
-2.877010026066923465e-01, -2.073654841122724857e-01, -7.625923127101205679e-02, -4.602463489957232812e-02, 1.685870826445569071e-01, 2.188845630614727478e-01, 1.198232282370822188e-01, 2.237155059042266608e-02, -2.469546292105843366e-01, -9.558606365536465033e-02, -2.769969519511307765e-01, -2.517744201383409486e-01, -3.522986399348535524e-01, -3.597475489022698703e-02, -4.039979967481920758e-02, 1.281843897069116500e-01, -3.540297553394062824e-01, 8.974622787083166853e-02, -1.784674951041036184e-01, -8.227088681871800313e-01, 8.831187404798918061e-02, -1.828530195019180404e-02, -6.807410832174572990e-01, -5.799570194940005807e-01
-1.644825712300218845e-01, 6.652341530760826072e-02, -1.692254343423193336e-02, -1.067769029793621816e-01, 3.148892878595808964e-02, -5.569082187812324919e-02, -1.134212536782932823e-01, -1.457888246947429411e-01, -9.836771007306328862e-02, -3.001770980172640546e-01, -5.731671783970752887e-02, -4.722797029961822018e-02, 3.762189865319574833e-02, -3.953429381320443248e-02, -4.120071221922105287e-01, 1.223601330312081847e-01, -1.511083848091398785e-01, -5.050316616140622106e-01, -5.376830903268174922e-01, -5.912121290793069806e-01, -5.417029037819964810e-01, -1.884996524597825143e-02, -8.202359769626049735e-02, -7.225835417789092663e-01
-1.281075797313936115e-01, 1.284311804432367726e-02, -1.325935785704708547e-01, -3.068179582284745813e-02, 3.024986181464563439e-01, 1.907603478757958493e-01, -7.727161407006542804e-02, -3.045880458677122649e-01, -1.947747380836604425e-01, -2.417966586268791296e-01, -4.581849567008420276e-01, -3.364402498114746343e-01, -4.402926846993727161e-01, 1.409551276004850362e-01, 3.024074739361526931e-01, 4.720100377758678079e-01, 2.799367839750993014e-01, 4.439373504138929838e-01, -4.260262404719620810e-01, -2.864773865453548729e-01, 7.613647387023131374e-02, -4.501845030497732547e-01, -6.008762843146289168e-01, 1.380772968955712721e-01
5.141785073762907303e-04, 8.823421955065327560e-02, -6.149488818571811899e-02, 1.117205505702679735e-01, 7.148391514355788463e-03, -4.104891992910906368e-02, -1.484908316593384903e-01, -2.171602405233617472e-01, 1.010420719255290672e-01, 2.392043173254043351e-02, -5.795858899002915426e-02, 9.390744958155726463e-02, -5.658153545271523560e-02, 3.140828324430505747e-01, 6.659504845122941052e-01, 4.707131335985212939e-01, 6.747580179231790209e-01, 5.068745762078327166e-01, -2.976586071958070567e-01, 4.725066389724728033e-01, -7.323840421448328530e-02, -7.381212168121209505e-01, 1.946469230291451302e-01, 8.192323746696127396e-01
-2.659459494739310204e-01, -1.053229195858639694e-01, -1.199794897281860617e-01, 3.774269270032445250e-02, 1.641603876460677736e-01, 2.334570478634519497e-01, 9.501135232517669837e-02, -1.331899270732133933e-01, -3.387697000051891894e-01, -2.698430323950313237e-01, -3.352237728384141469e-01, -2.390973793248237222e-01, -2.139454193217843747e-01, 2.356769985578821280e-01, 2.386555302641412413e-01, 4.022323437776120225e-01, 1.833849094081737782e-02, 2.824941257621854662e-01, -4.633701286244126805e-01, -6.231376596580802119e-01, -1.449057252530455975e-01, -4.672063542073788267e-01, -5.563009923478555718e-01, -2.707532480725236002e-01
... 109 more rows
